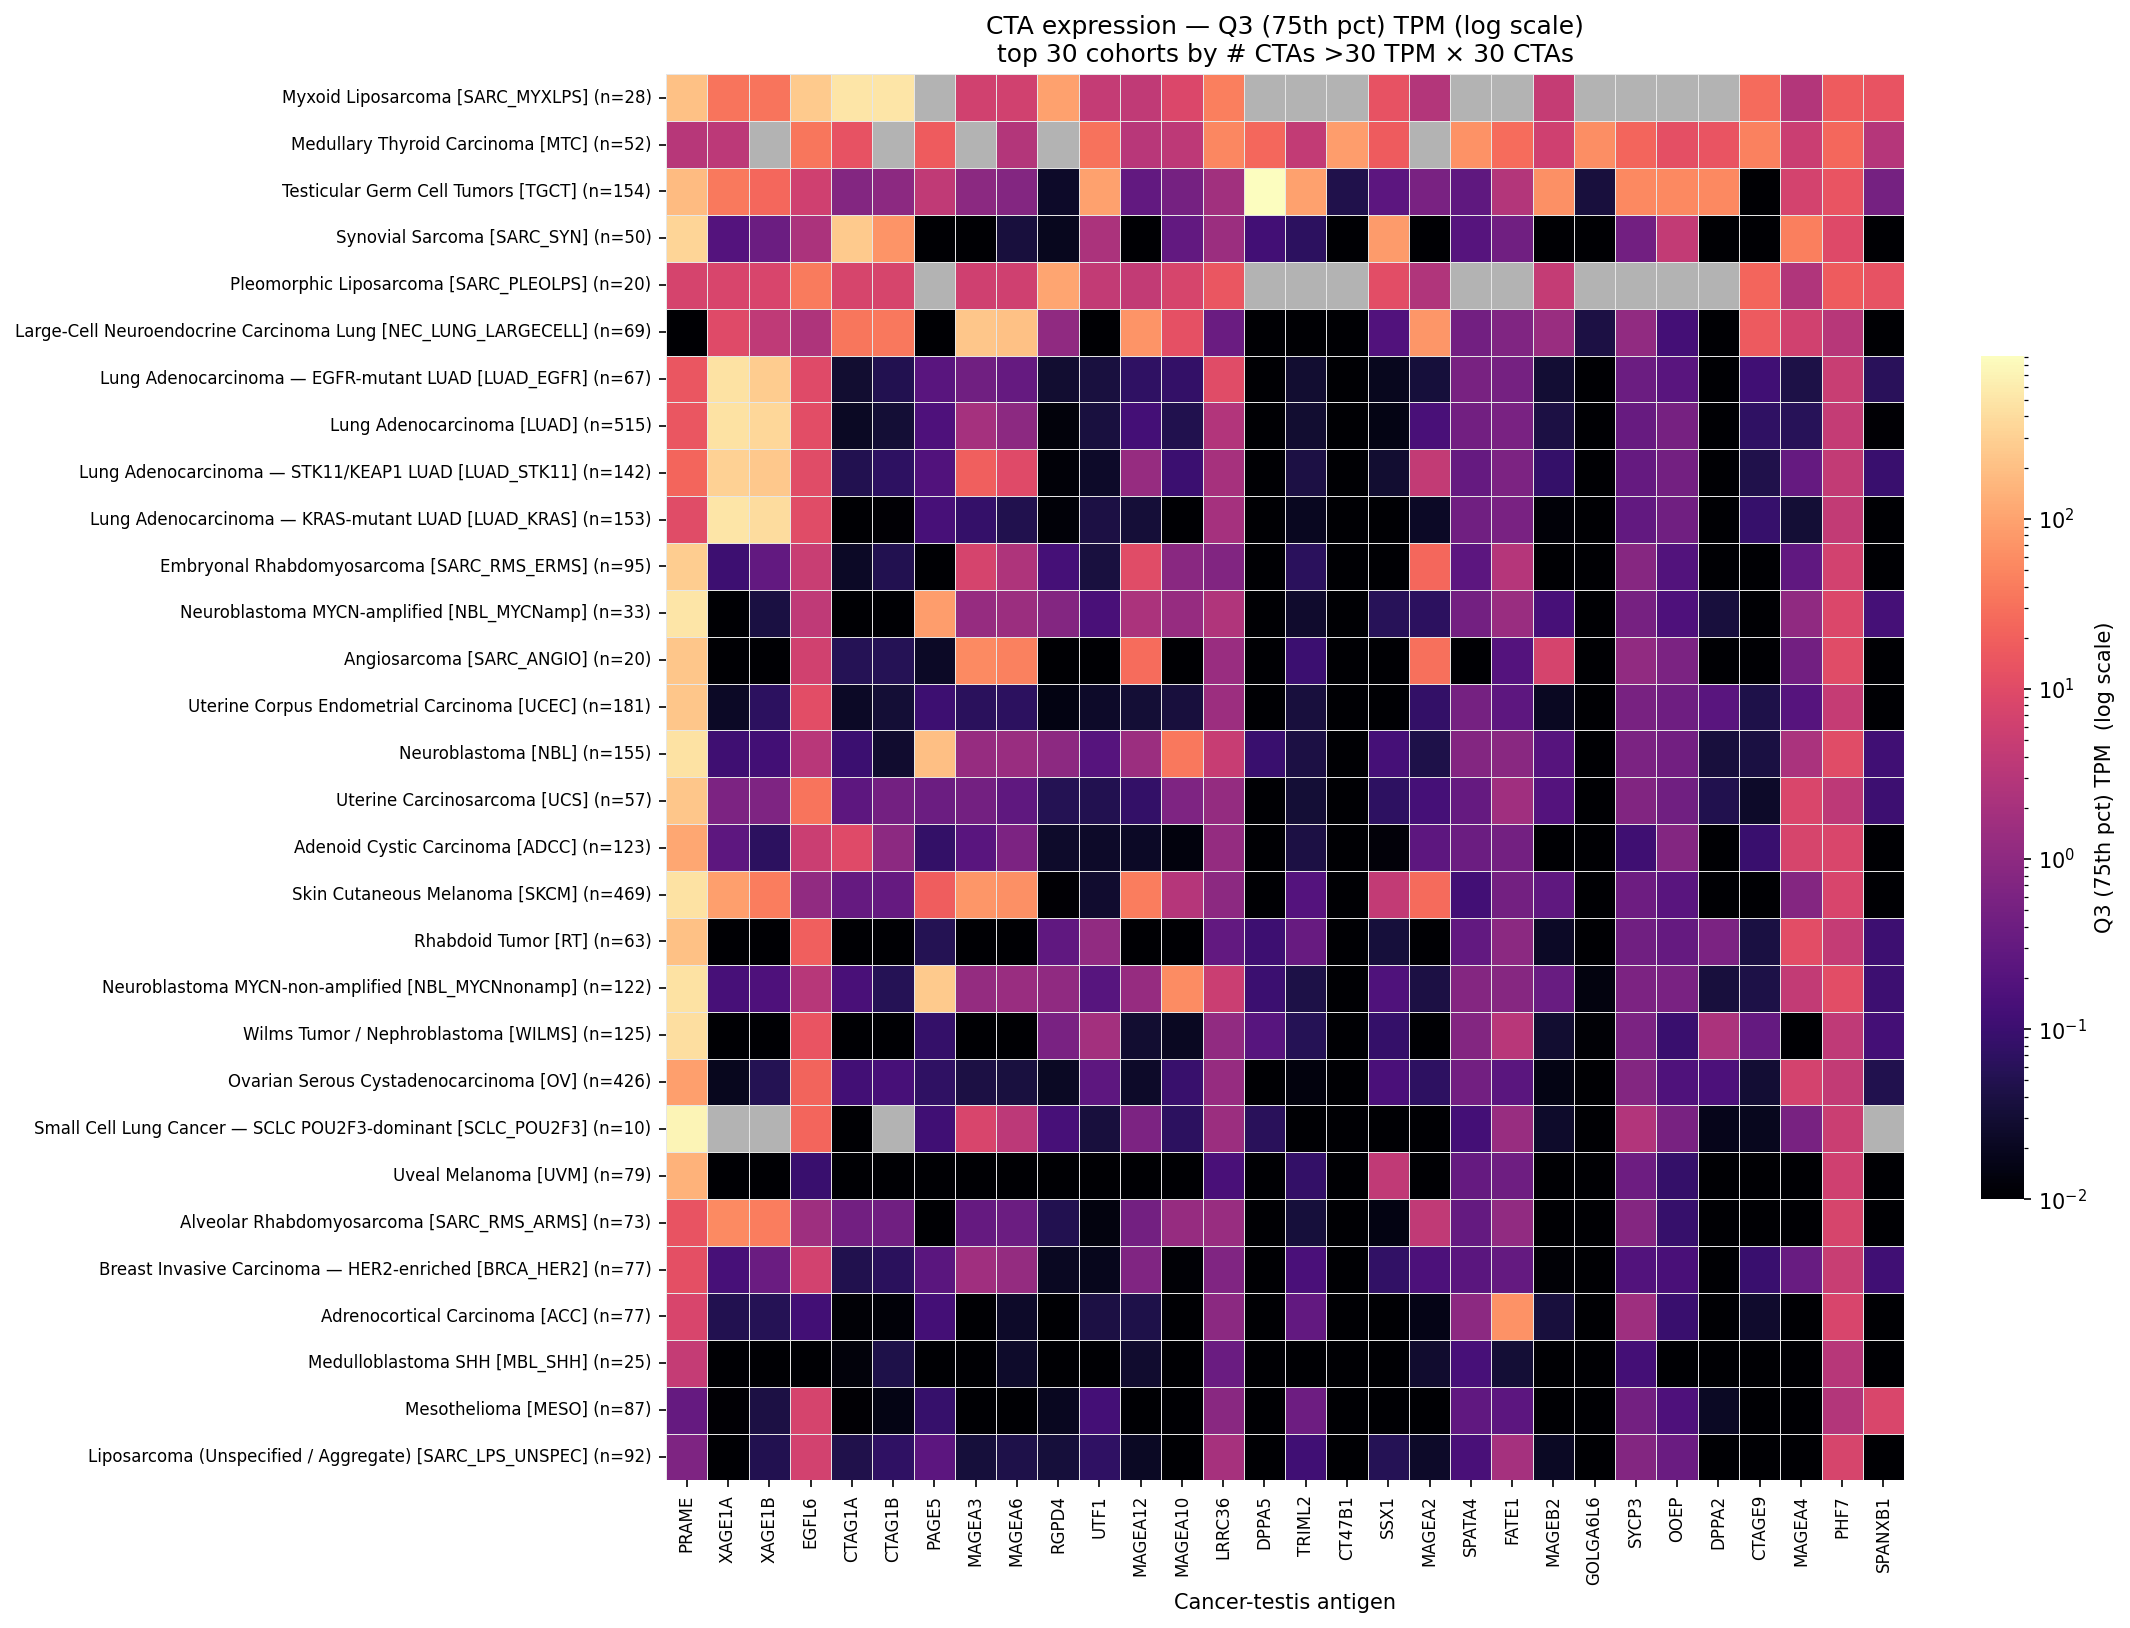

Values plotted in this chart, from the file beside it:
cohort, PRAME, XAGE1A, XAGE1B, EGFL6, CTAG1A, CTAG1B, PAGE5, MAGEA3, MAGEA6, RGPD4, UTF1, MAGEA12, MAGEA10, LRRC36, DPPA5, TRIML2, CT47B1, SSX1, MAGEA2, SPATA4, FATE1, MAGEB2, GOLGA6L6
Myxoid Liposarcoma [SARC_MYXLPS] (n=28), 208.5, 32.71, 32.71, 259.7, 489.8, 489.8, , 6.174, 6.174, 95.81, 4.419, 3.986, 8.59, 42.51, , , , 12.92, 2.816, , , 4.533, 
Medullary Thyroid Carcinoma [MTC] (n=52), 3.134, 3.46, , 34.43, 13.08, , 17.63, , 2.848, , 32, 3.243, 3.735, 51.57, 24.58, 4.295, 88.32, 17.63, , 68.45, 27.72, 6.115, 60.62
Testicular Germ Cell Tumors [TGCT] (n=15…, 178.5, 38.14, 23.71, 5.981, 0.7401, 0.9662, 4.103, 0.9428, 0.7438, 0.02407, 95.94, 0.2955, 0.4879, 1.73, 913.3, 97.7, 0.04688, 0.2427, 0.579, 0.2692, 2.782, 63.41, 0.03583
Synovial Sarcoma [SARC_SYN] (n=50), 337.6, 0.1973, 0.3767, 2.286, 252.2, 70.93, 0.0, 0.0, 0.03606, 0.01887, 2.253, 0.0, 0.2898, 1.464, 0.1199, 0.06676, 0.0, 82.48, 0.0, 0.2045, 0.4317, 0.0, 0.0
Pleomorphic Liposarcoma [SARC_PLEOLPS] (…, 7.375, 7.721, 7.721, 39.21, 7.492, 7.492, , 5.95, 5.95, 106.6, 4.154, 4.197, 7.521, 14.89, , , , 10.56, 2.641, , , 4.413, 
Large-Cell Neuroendocrine Carcinoma Lung…, 0.0, 9.787, 3.826, 2.523, 35.15, 35.65, 0.0, 238.2, 204.3, 1.069, 0.0, 68.92, 12.52, 0.3703, 0.0, 0.0, 0.0, 0.1796, 72.64, 0.4572, 0.6862, 1.41, 0.04145
Lung Adenocarcinoma — EGFR-mutant LUAD […, 14.51, 466.1, 269.4, 9.755, 0.02882, 0.05091, 0.2245, 0.4428, 0.3108, 0.02843, 0.03809, 0.07205, 0.08102, 10.16, 0.0, 0.02873, 0.0, 0.01933, 0.03438, 0.5437, 0.4963, 0.02964, 0.0
Lung Adenocarcinoma [LUAD] (n=515), 14.74, 450.7, 347, 10.71, 0.02189, 0.03086, 0.1601, 1.869, 0.9673, 0.01291, 0.03763, 0.1226, 0.04962, 2.657, 0.0, 0.02872, 0.0, 0.01511, 0.1444, 0.4591, 0.5696, 0.04114, 0.0
Lung Adenocarcinoma — STK11/KEAP1 LUAD […, 23.36, 312.8, 242.5, 10.54, 0.05179, 0.06956, 0.1744, 18.93, 9.821, 0.01149, 0.02412, 1.24, 0.09828, 1.966, 0.0, 0.03991, 0.0, 0.0287, 4.246, 0.3159, 0.6171, 0.08353, 0.01018
Lung Adenocarcinoma — KRAS-mutant LUAD […, 10.14, 496.8, 408.1, 10.54, 0.01021, 0.01054, 0.1369, 0.08267, 0.04953, 0.01164, 0.04051, 0.03266, 0.01028, 1.885, 0.0, 0.02011, 0.0, 0.0, 0.02311, 0.4256, 0.5671, 0.01165, 0.0
Embryonal Rhabdomyosarcoma [SARC_RMS_ERM…, 282.7, 0.1062, 0.2939, 5.049, 0.02278, 0.05045, 0.0, 7.129, 2.467, 0.1296, 0.03678, 10.17, 0.8665, 0.7057, 0.0, 0.06232, 0.0, 0.0, 24.05, 0.2436, 2.944, 0.0, 0.0
Neuroblastoma MYCN-amplified [NBL_MYCNam…, 499.4, 0.0, 0.0391, 3.933, 0.0, 0.0, 88.19, 1.279, 1.431, 0.7348, 0.1433, 2.219, 1.275, 2.538, 0.0, 0.02605, 0.0, 0.05924, 0.06646, 0.4777, 1.406, 0.1346, 0.0
Angiosarcoma [SARC_ANGIO] (n=20), 231, 0.0, 0.0, 6.362, 0.0551, 0.0551, 0.02275, 55.61, 44.28, 0.0, 0.0, 27.74, 0.0, 1.405, 0.0, 0.09917, 0.0, 0.0, 29.95, 0.0, 0.1966, 7.349, 0.0
Uterine Corpus Endometrial Carcinoma [UC…, 234.6, 0.0231, 0.06579, 10.63, 0.02311, 0.03098, 0.1061, 0.06513, 0.0661, 0.01494, 0.02408, 0.03096, 0.03607, 1.512, 0.0, 0.035, 0.0, 0.0, 0.07844, 0.4956, 0.2544, 0.02131, 0.0
Neuroblastoma [NBL] (n=155), 462.1, 0.1092, 0.1207, 3.222, 0.09873, 0.02695, 192.6, 1.279, 1.398, 0.9881, 0.2021, 1.439, 36.17, 4.806, 0.09523, 0.04007, 0.0, 0.1312, 0.04441, 0.7382, 0.9032, 0.2049, 0.003721
Uterine Carcinosarcoma [UCS] (n=57), 235.9, 0.6196, 0.6416, 32.47, 0.2528, 0.4739, 0.3826, 0.4753, 0.2612, 0.05271, 0.0521, 0.08125, 0.637, 1.237, 0.0, 0.03161, 0.0, 0.06911, 0.1304, 0.3111, 1.636, 0.1984, 0.0
Adenoid Cystic Carcinoma [ADCC] (n=123), 109.8, 0.2514, 0.06771, 5.268, 9.696, 0.9622, 0.07963, 0.227, 0.6163, 0.02468, 0.02403, 0.02248, 0.01353, 1.187, 0.0, 0.0408, 0.0, 0.01199, 0.2552, 0.3783, 0.4669, 0.0, 0.0
Skin Cutaneous Melanoma [SKCM] (n=469), 463.6, 91.55, 40.8, 1.104, 0.3135, 0.3219, 18.19, 74.51, 63.79, 0.01065, 0.0267, 40.96, 2.911, 0.9715, 0.0, 0.1963, 0.0, 4.214, 26.2, 0.1206, 0.4691, 0.2665, 0.0
Rhabdoid Tumor [RT] (n=63), 202.2, 0.0, 0.0, 19.34, 0.0, 0.0, 0.05274, 0.0, 0.0, 0.2819, 1.117, 0.0, 0.005273, 0.2963, 0.1019, 0.3294, 0.0, 0.03422, 0.0, 0.2877, 0.9221, 0.02292, 0.00993
Neuroblastoma MYCN-non-amplified [NBL_MY…, 458.1, 0.1351, 0.1612, 3.076, 0.1396, 0.05559, 252.8, 1.223, 1.358, 1.055, 0.2166, 1.255, 59.94, 5.241, 0.1, 0.04354, 0.0, 0.1685, 0.03994, 0.7847, 0.8217, 0.3412, 0.01413
Wilms Tumor / Nephroblastoma [WILMS] (n=…, 423.7, 0.0, 0.0, 13.93, 0.0, 0.0, 0.08338, 0.0, 0.0, 0.5673, 1.787, 0.0284, 0.021, 1.084, 0.2166, 0.05634, 0.0, 0.08154, 0.0, 0.7353, 3.165, 0.02886, 0.01096
Ovarian Serous Cystadenocarcinoma [OV] (…, 92.32, 0.01901, 0.05322, 21.64, 0.1174, 0.1382, 0.07212, 0.04098, 0.03739, 0.02163, 0.2542, 0.02351, 0.09256, 1.273, 0.0, 0.01308, 0.0, 0.1495, 0.07063, 0.463, 0.231, 0.01531, 0.0
Small Cell Lung Cancer — SCLC POU2F3-dom…, 699.5, , , 23.38, 0.0, , 0.1163, 7.856, 3.475, 0.1361, 0.03645, 0.6324, 0.06707, 1.417, 0.06033, 0.0, 0.0, 0.0, 0.0, 0.1225, 1.308, 0.02491, 0.006614
Uveal Melanoma [UVM] (n=79), 145.5, 0.0, 0.0, 0.09383, 0.0, 0.0, 0.0, 0.0, 0.0, 0.0, 0.0, 0.0, 0.0, 0.1434, 0.0, 0.08028, 0.0, 4.127, 0.0, 0.3169, 0.41, 0.0, 0.0
Alveolar Rhabdomyosarcoma [SARC_RMS_ARMS…, 13.61, 55.53, 40.94, 1.57, 0.4521, 0.4364, 0.0, 0.3221, 0.3857, 0.05171, 0.01401, 0.4828, 1.267, 1.344, 0.0, 0.03367, 0.0, 0.01463, 4.054, 0.3081, 1.104, 0.0, 0.0
Breast Invasive Carcinoma — HER2-enriche…, 11.6, 0.1365, 0.3637, 6.65, 0.04849, 0.06305, 0.2371, 1.651, 1.186, 0.02119, 0.01866, 0.6797, 0.01099, 0.6632, 0.0, 0.1504, 0.0, 0.07497, 0.1582, 0.2289, 0.2971, 0.01131, 0.0
Adrenocortical Carcinoma [ACC] (n=77), 7.878, 0.05165, 0.05605, 0.1194, 0.01128, 0.0117, 0.123, 0.0, 0.0236, 0.0, 0.04098, 0.04445, 0.0, 0.9355, 0.0, 0.2905, 0.0, 0.0, 0.01594, 0.9749, 68.41, 0.03514, 0.0
Medulloblastoma SHH [MBL_SHH] (n=25), 4.345, 0.0, 0.0, 0.009227, 0.01263, 0.04546, 0.0, 0.009321, 0.0247, 0.0, 0.0, 0.02719, 0.0, 0.3567, 0.0, 0.0, 0.0, 0.0, 0.02694, 0.1342, 0.03113, 0.0, 0.0
Mesothelioma [MESO] (n=87), 0.3234, 0.01085, 0.04067, 7.128, 0.0106, 0.0154, 0.08661, 0.005151, 0.0, 0.01982, 0.125, 0.01028, 0.0, 0.8814, 0.0, 0.3956, 0.0, 0.0, 0.0, 0.2825, 0.238, 0.0, 0.0
Liposarcoma (Unspecified / Aggregate) [S…, 0.643, 0.0, 0.05147, 6.677, 0.04583, 0.07303, 0.2463, 0.03454, 0.0455, 0.03403, 0.07257, 0.02149, 0.0, 1.972, 0.0, 0.1149, 0.0, 0.05644, 0.02344, 0.1412, 1.873, 0.0214, 0.0
